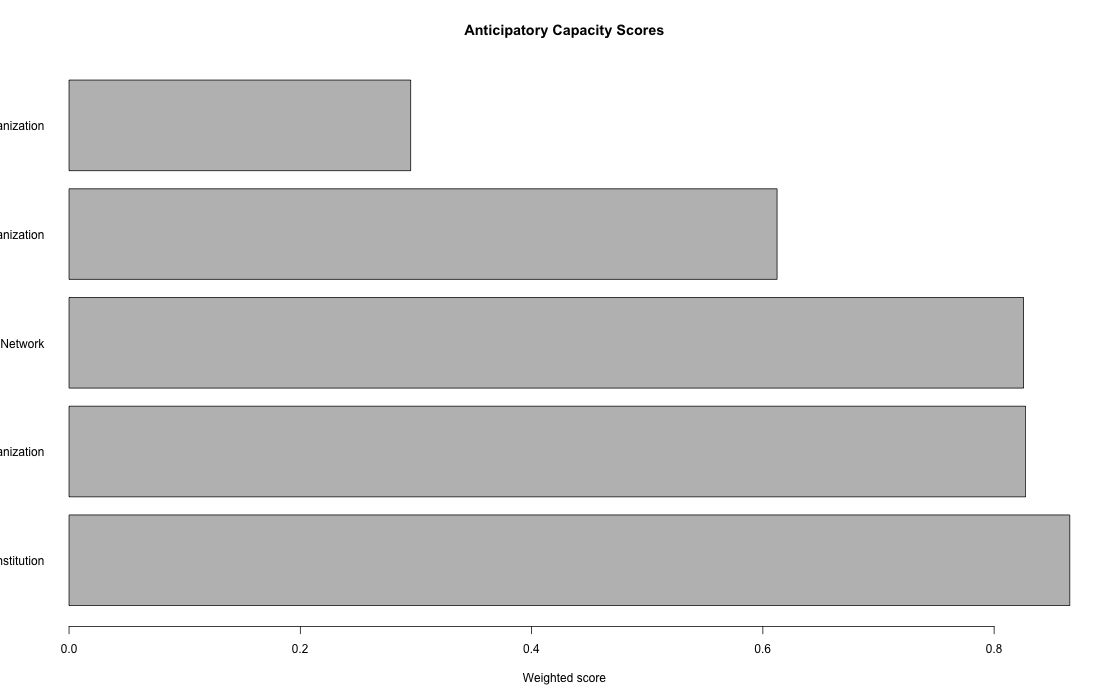

Values plotted in this chart, from the file beside it:
organization_type, scanning_capacity, interpretive_capacity, assumption_visibility, imagination_range, participatory_depth, learning_capacity, action_translation, anticipatory_capacity_score
Participatory Anticipatory Institution, 0.86, 0.82, 0.84, 0.88, 0.94, 0.88, 0.82, 0.8654
Futures-Literate Organization, 0.82, 0.84, 0.88, 0.9, 0.72, 0.84, 0.8, 0.8272
Public Learning Network, 0.78, 0.76, 0.8, 0.86, 0.9, 0.92, 0.74, 0.8254
Scenario-Aware Organization, 0.64, 0.68, 0.61, 0.7, 0.46, 0.58, 0.66, 0.6123
Forecast-Dependent Organization, 0.32, 0.38, 0.28, 0.24, 0.18, 0.3, 0.42, 0.2954
